Run: headless pygame with SDL's dummy video driver; simulated clock (each Clock.tick advances the game by its frame time, no real sleeping); random seed 0; keys injected as events and as key.get_pressed() state; no mouse input.
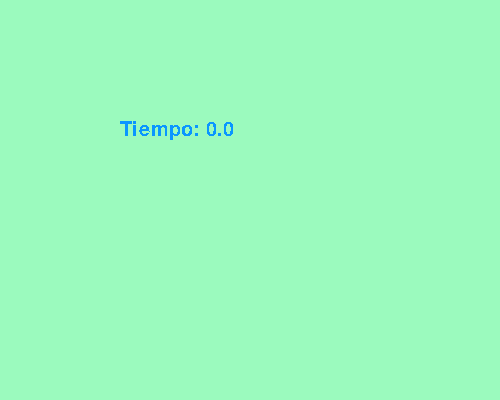
Frame 1 of 4 · flips 1–60 · no input
Frame 2 of 4 · flips 61–180 · tapped SPACE, RETURN · held RIGHT (→), D · screen unchanged from frame 1, image omitted
Frame 3 of 4 · flips 181–300 · held DOWN (↓), S · screen unchanged from frame 2, image omitted
Frame 4 of 4 · flips 301–420 · held LEFT (←), A, UP (↑), W · screen unchanged from frame 3, image omitted

The pygame program that drew these frames:

#importamos modulos necesarios
import pygame,sys
from pygame.locals import *
#colocamos init antes de usar algun modulo pygame
pygame.init()
#declaramos ventana con tupla ancho alto
ventana=pygame.display.set_mode((500,400))
#le damos un titulo
pygame.display.set_caption("Tiempo")
#colores
colorFondo=(155,250,190)
colorTexto=(10,150,255)
#fuente
fuente=pygame.font.SysFont('Arial',30)
#se ejecutara mientras no sea falso
while True:
    #damos color de fondo a la ventana
    ventana.fill(colorFondo)
    #tiempo 
    tiempo=pygame.time.get_ticks()/1000
    texto=fuente.render("Tiempo: "+str(tiempo),0,colorTexto)
    #mostramos texto con el tiempo
    ventana.blit(texto,(120,120))
    #bucle comprueba eventos
    for evento in pygame.event.get():
        #comprobamos evento para salir
        if evento.type==QUIT:
            #detiene modulos
            pygame.quit()
            #cierra ventana
            sys.exit()
    #actualiza ventana
    pygame.display.update()
    
